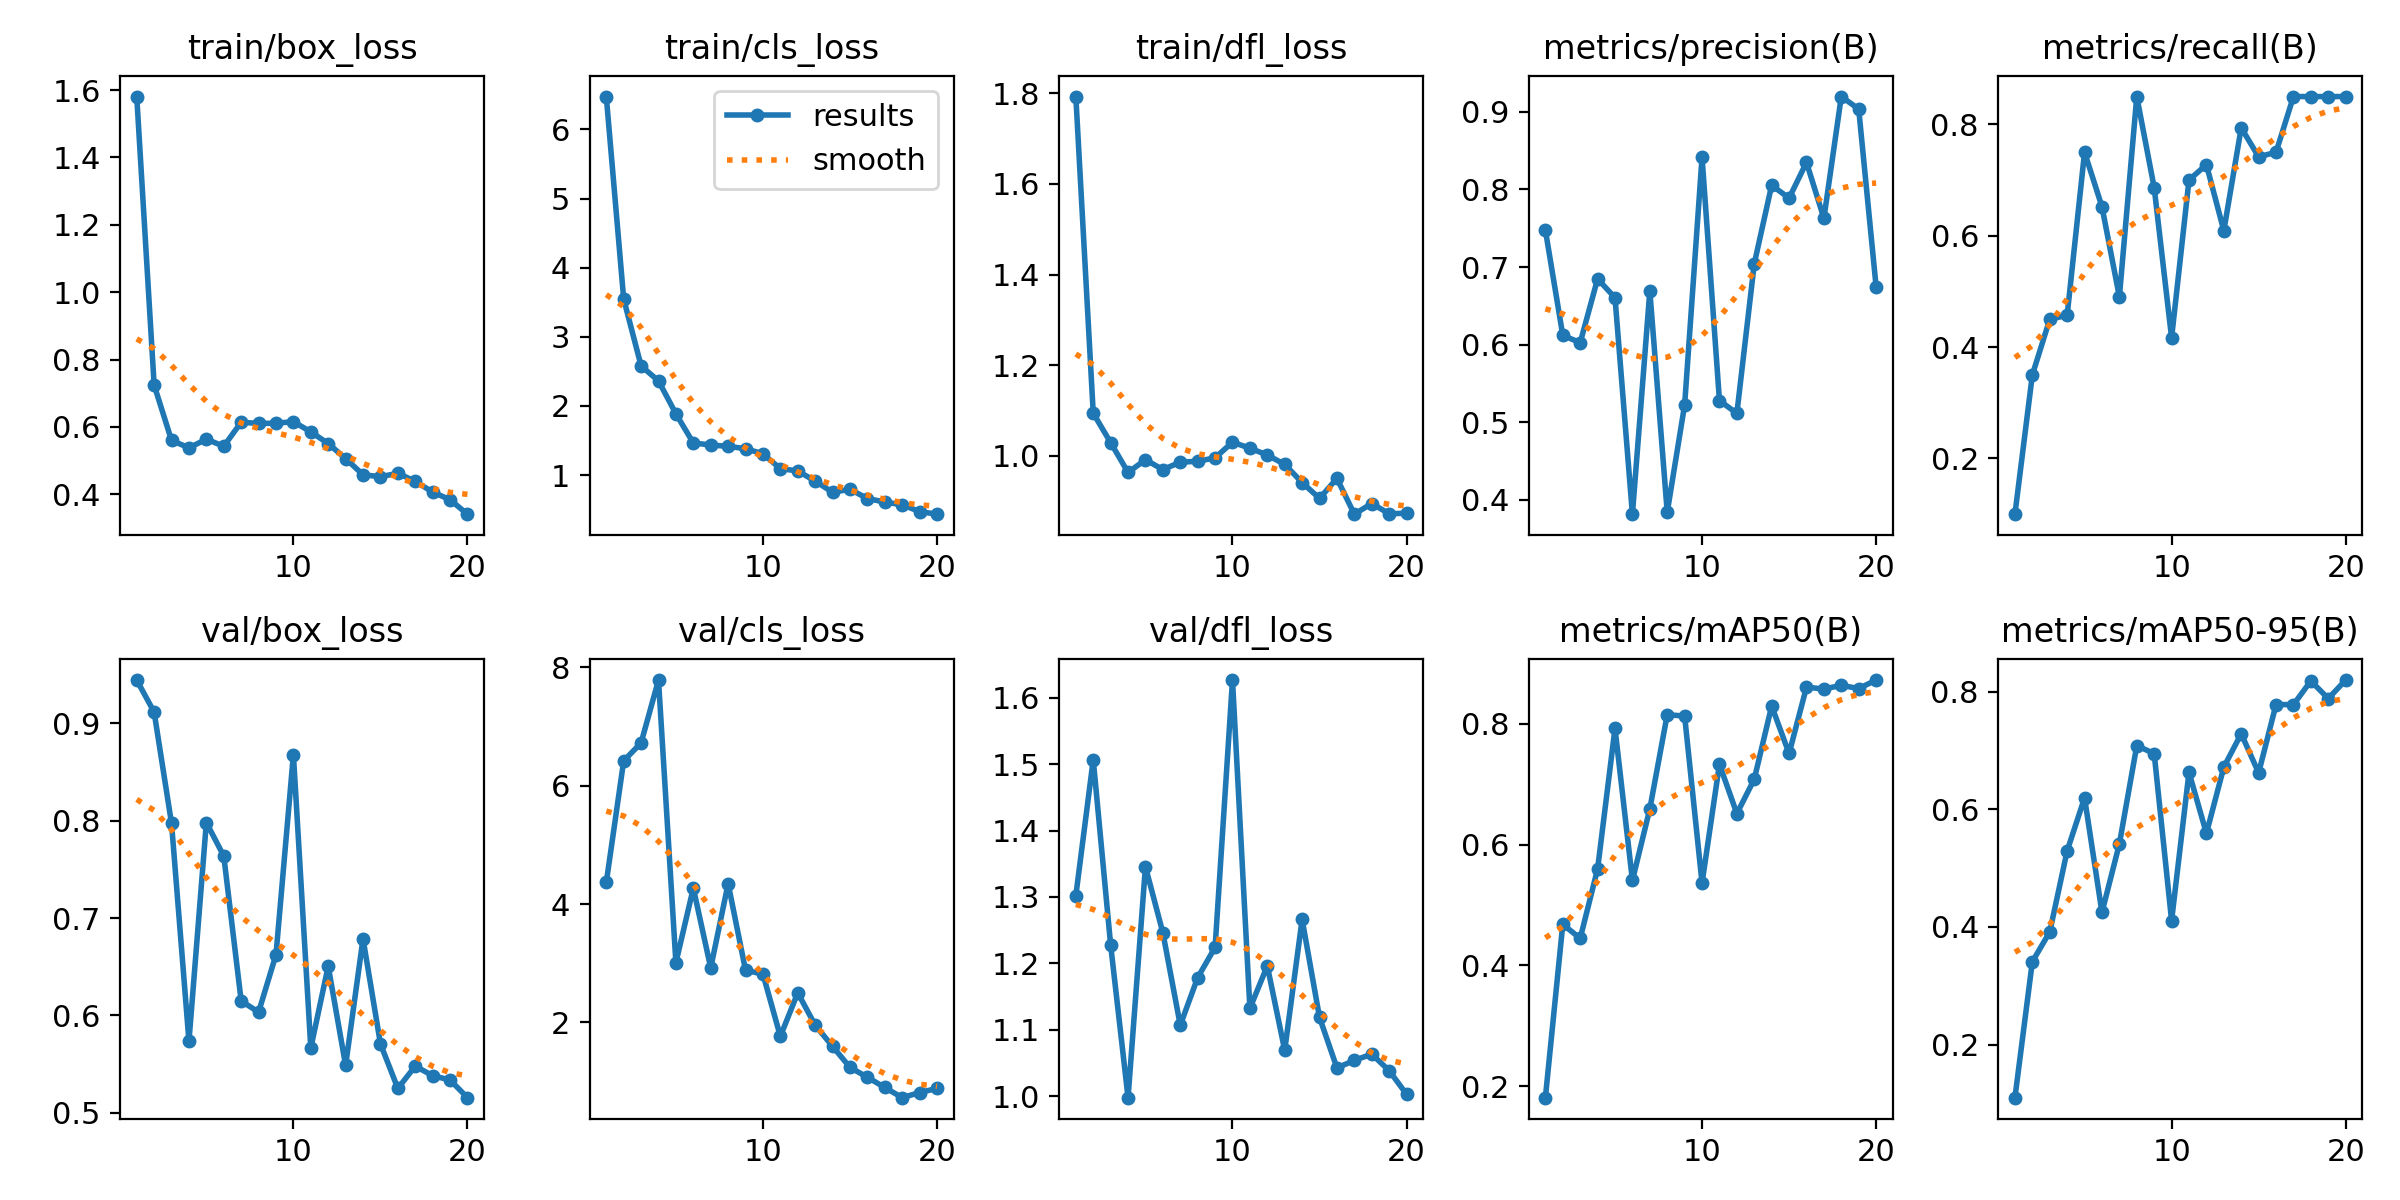

Values plotted in this chart, from the file beside it:
epoch, train/box_loss, train/cls_loss, train/dfl_loss, metrics/precision(B), metrics/recall(B), metrics/mAP50(B), metrics/mAP50-95(B), val/box_loss, val/cls_loss, val/dfl_loss, lr/pg0, lr/pg1, lr/pg2
1, 1.581, 6.476, 1.792, 0.7475, 0.1, 0.1813, 0.1098, 0.9441, 4.365, 1.302, 6.25e-05, 6.25e-05, 6.25e-05
2, 0.7244, 3.547, 1.094, 0.6119, 0.35, 0.4681, 0.341, 0.9112, 6.421, 1.507, 0.0001247, 0.0001247, 0.0001247
3, 0.5601, 2.579, 1.03, 0.6024, 0.45, 0.4447, 0.3916, 0.797, 6.726, 1.228, 0.0001802, 0.0001802, 0.0001802
4, 0.538, 2.362, 0.9637, 0.6847, 0.4572, 0.5597, 0.5295, 0.5736, 7.788, 0.9976, 0.0002288, 0.0002288, 0.0002288
5, 0.5637, 1.886, 0.9918, 0.6603, 0.75, 0.7923, 0.6196, 0.7979, 3.008, 1.346, 0.0002707, 0.0002707, 0.0002707
6, 0.5427, 1.464, 0.97, 0.3814, 0.6522, 0.5408, 0.4249, 0.7636, 4.27, 1.246, 0.0003057, 0.0003057, 0.0003057
7, 0.614, 1.435, 0.9864, 0.669, 0.4904, 0.6591, 0.5413, 0.6149, 2.921, 1.107, 0.0003339, 0.0003339, 0.0003339
8, 0.6105, 1.415, 0.9883, 0.3839, 0.85, 0.815, 0.7084, 0.6034, 4.347, 1.179, 0.0003553, 0.0003553, 0.0003553
9, 0.6111, 1.382, 0.996, 0.5223, 0.6864, 0.8125, 0.6948, 0.6623, 2.881, 1.224, 0.00037, 0.00037, 0.00037
10, 0.6158, 1.306, 1.03, 0.8414, 0.4167, 0.5364, 0.4108, 0.8677, 2.816, 1.627, 0.0003466, 0.0003466, 0.0003466
11, 0.5855, 1.093, 1.017, 0.5278, 0.7, 0.7328, 0.6629, 0.5667, 1.764, 1.132, 0.0003156, 0.0003156, 0.0003156
12, 0.5507, 1.059, 1.002, 0.5113, 0.7278, 0.6512, 0.5592, 0.6506, 2.5, 1.196, 0.0002847, 0.0002847, 0.0002847
13, 0.5062, 0.9123, 0.9814, 0.7042, 0.609, 0.7082, 0.6718, 0.5488, 1.952, 1.069, 0.0002538, 0.0002538, 0.0002538
14, 0.4581, 0.7512, 0.9414, 0.8054, 0.7938, 0.8292, 0.7287, 0.6787, 1.595, 1.266, 0.0002228, 0.0002228, 0.0002228
15, 0.4524, 0.7935, 0.9065, 0.7888, 0.7417, 0.7507, 0.662, 0.571, 1.239, 1.119, 0.0001919, 0.0001919, 0.0001919
16, 0.4626, 0.6602, 0.9505, 0.8348, 0.75, 0.8604, 0.7783, 0.5252, 1.072, 1.042, 0.0001609, 0.0001609, 0.0001609
17, 0.4386, 0.6088, 0.8717, 0.7628, 0.85, 0.8574, 0.7781, 0.5481, 0.8992, 1.054, 0.00013, 0.00013, 0.00013
18, 0.4069, 0.5699, 0.8952, 0.9197, 0.85, 0.8634, 0.8184, 0.5382, 0.7271, 1.063, 9.9063e-05, 9.9063e-05, 9.9063e-05
19, 0.384, 0.4714, 0.8727, 0.9036, 0.85, 0.8581, 0.7884, 0.5338, 0.8142, 1.038, 6.8125e-05, 6.8125e-05, 6.8125e-05
20, 0.3412, 0.4337, 0.8737, 0.6745, 0.85, 0.8722, 0.8199, 0.5157, 0.8833, 1.003, 3.7188e-05, 3.7188e-05, 3.7188e-05
